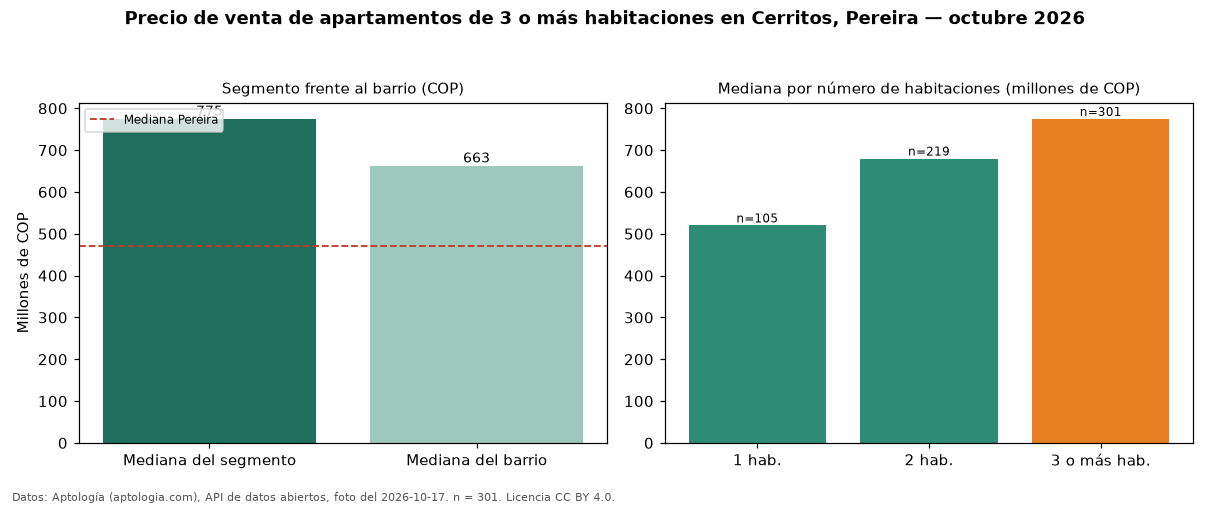

Data behind this chart, as committed beside it:
seccion, metrica, valor_cop, n
precio, mediana, 774600000, 301
habitaciones, 1, 520000000, 105
habitaciones, 2, 680000000, 219
habitaciones, 3+, 774600000, 301
barrio, mediana_barrio_todos_los_tamanos, 662747000, 628
ciudad, mediana_ciudad, 470000000, 
fuente, fecha_foto, 2026-10-17, 
fuente, atribucion, https://www.aptologia.com/venta/pereira/…, 
